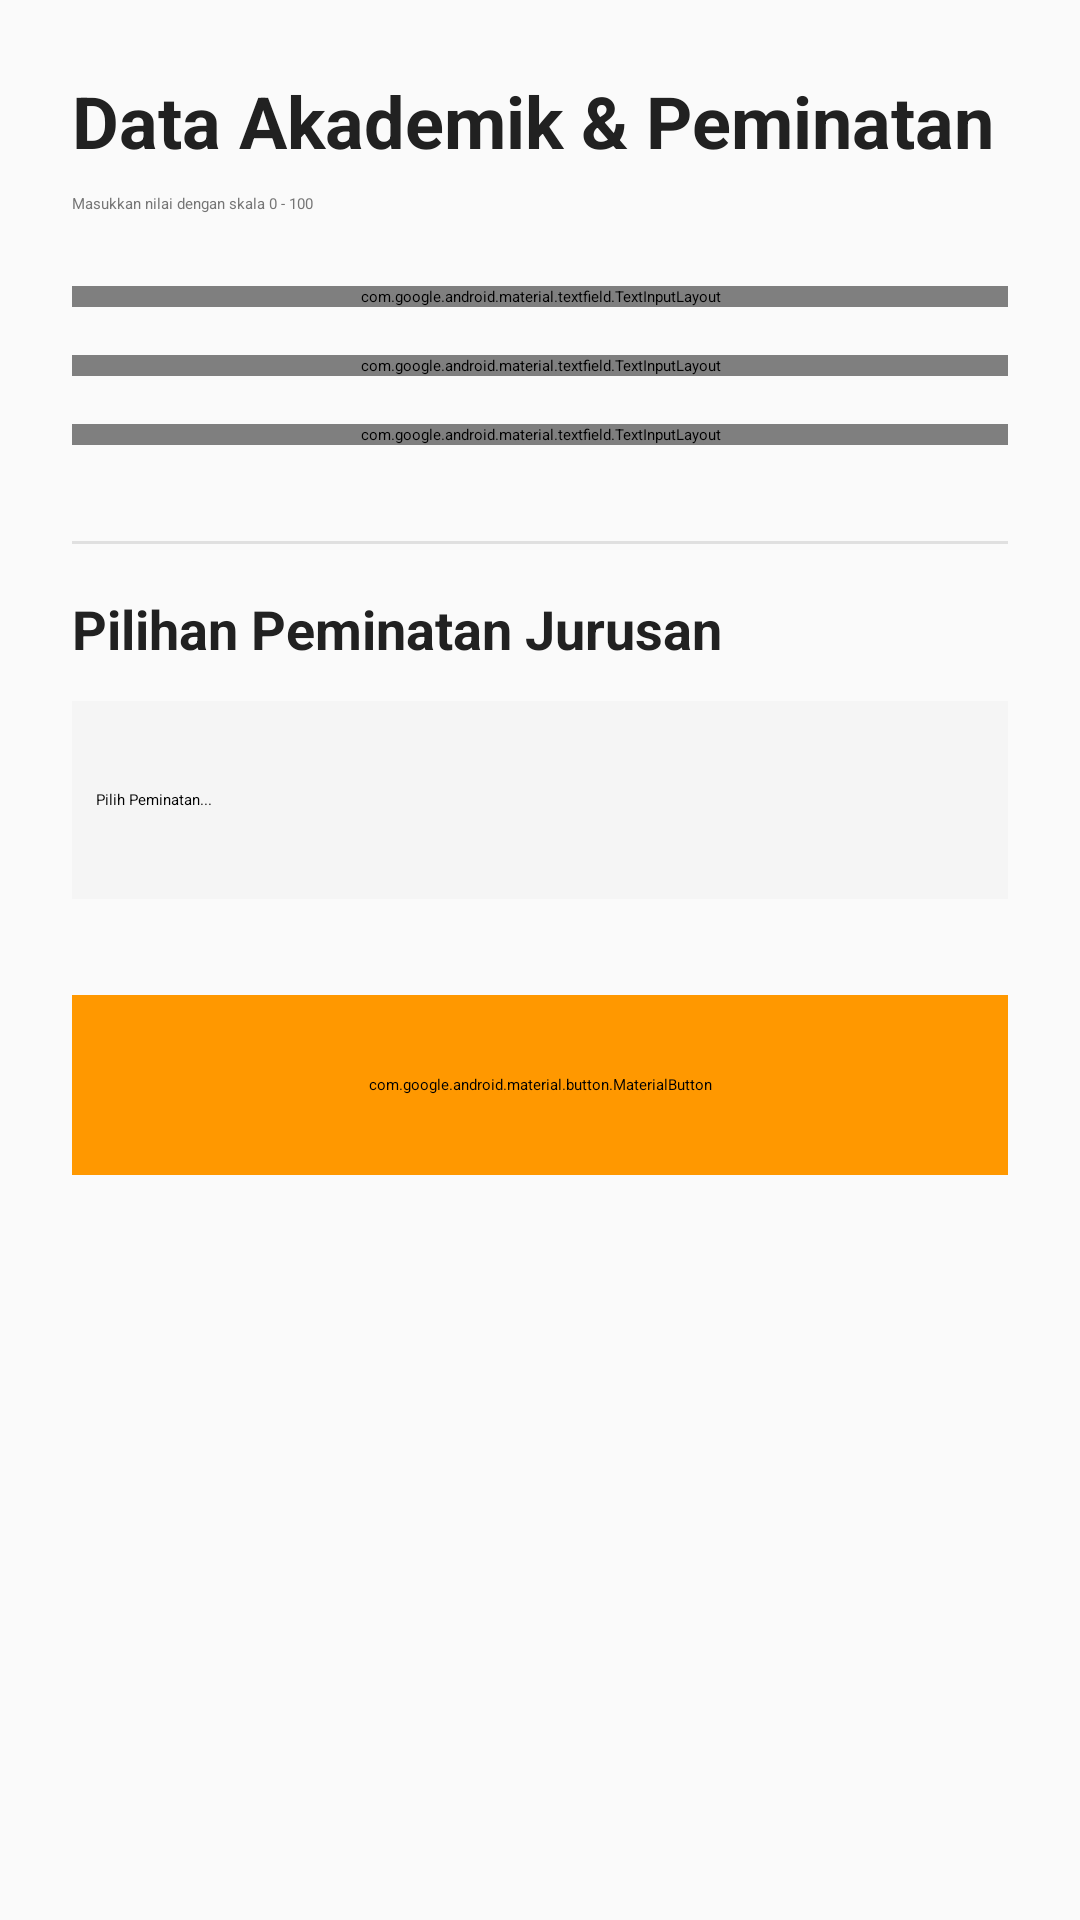

The Android layout XML behind this screen, and the referenced resources:
<!-- AndroidManifest.xml: application theme Theme.PemetaanPeminatan -->
<!-- res/layout/fragment_input_akademik.xml -->
<?xml version="1.0" encoding="utf-8"?>
<androidx.core.widget.NestedScrollView xmlns:android="http://schemas.android.com/apk/res/android"
    xmlns:app="http://schemas.android.com/apk/res-auto"
    android:layout_width="match_parent"
    android:layout_height="match_parent"
    android:background="#FAFAFA"
    android:fillViewport="true">

    <LinearLayout
        android:layout_width="match_parent"
        android:layout_height="wrap_content"
        android:orientation="vertical"
        android:padding="24dp">

        <TextView
            android:layout_width="match_parent"
            android:layout_height="wrap_content"
            android:text="Data Akademik &amp; Peminatan"
            android:textSize="24sp"
            android:textStyle="bold"
            android:textColor="#212121"
            android:layout_marginBottom="8dp"/>

        <TextView
            android:layout_width="match_parent"
            android:layout_height="wrap_content"
            android:text="Masukkan nilai dengan skala 0 - 100"
            android:textColor="#757575"
            android:layout_marginBottom="24dp"/>

        <com.google.android.material.textfield.TextInputLayout
            style="@style/Widget.MaterialComponents.TextInputLayout.OutlinedBox"
            android:layout_width="match_parent"
            android:layout_height="wrap_content"
            android:hint="Rata-rata Nilai Raport"
            app:endIconMode="clear_text"
            android:layout_marginBottom="16dp">
            <com.google.android.material.textfield.TextInputEditText
                android:id="@+id/edt_nilai_raport"
                android:inputType="numberDecimal"
                android:layout_width="match_parent"
                android:layout_height="wrap_content" />
        </com.google.android.material.textfield.TextInputLayout>

        <com.google.android.material.textfield.TextInputLayout
            style="@style/Widget.MaterialComponents.TextInputLayout.OutlinedBox"
            android:layout_width="match_parent"
            android:layout_height="wrap_content"
            android:hint="Skor Literasi"
            app:endIconMode="clear_text"
            android:layout_marginBottom="16dp">
            <com.google.android.material.textfield.TextInputEditText
                android:id="@+id/edt_nilai_literasi"
                android:inputType="numberDecimal"
                android:layout_width="match_parent"
                android:layout_height="wrap_content" />
        </com.google.android.material.textfield.TextInputLayout>

        <com.google.android.material.textfield.TextInputLayout
            style="@style/Widget.MaterialComponents.TextInputLayout.OutlinedBox"
            android:layout_width="match_parent"
            android:layout_height="wrap_content"
            android:hint="Skor Numerasi"
            app:endIconMode="clear_text"
            android:layout_marginBottom="32dp">
            <com.google.android.material.textfield.TextInputEditText
                android:id="@+id/edt_nilai_numerasi"
                android:inputType="numberDecimal"
                android:layout_width="match_parent"
                android:layout_height="wrap_content" />
        </com.google.android.material.textfield.TextInputLayout>

        <View
            android:layout_width="match_parent"
            android:layout_height="1dp"
            android:background="#E0E0E0"
            android:layout_marginBottom="16dp"/>

        <TextView
            android:layout_width="match_parent"
            android:layout_height="wrap_content"
            android:text="Pilihan Peminatan Jurusan"
            android:textSize="18sp"
            android:textStyle="bold"
            android:textColor="#212121"
            android:layout_marginBottom="12dp"/>

        
        <FrameLayout
            android:layout_width="match_parent"
            android:layout_height="wrap_content"
            android:background="#F5F5F5"
            android:layout_marginBottom="32dp"
            android:padding="8dp">

            <Spinner
                android:id="@+id/spinner_peminatan"
                android:layout_width="match_parent"
                android:layout_height="50dp"
                style="@style/Widget.AppCompat.Spinner.Underlined"
                android:entries="@array/daftar_jurusan" />
        </FrameLayout>

        <com.google.android.material.button.MaterialButton
            android:id="@+id/btn_simpan_akademik"
            android:layout_width="match_parent"
            android:layout_height="60dp"
            android:text="Simpan Data Akademik"
            android:textSize="16sp"
            app:cornerRadius="16dp"
            android:backgroundTint="#FF9800"/>

        <ProgressBar
            android:id="@+id/progress_bar_akademik"
            android:layout_width="wrap_content"
            android:layout_height="wrap_content"
            android:layout_gravity="center"
            android:visibility="gone"
            android:layout_marginTop="16dp"/>

    </LinearLayout>
</androidx.core.widget.NestedScrollView>
<!-- resources referenced by this layout -->
<resources>
  <string-array name="daftar_jurusan">
          <item>Pilih Peminatan...</item>
          <item>FISIKA</item>
          <item>KIMIA</item>
          <item>IPA</item>
          <item>IPS</item>
          <item>SOSIOLOGI</item>
          <item>GEOGRAFI</item>
      </string-array>
  <style name="Theme.PemetaanPeminatan" parent="Theme.Material3.Light.NoActionBar">
          <item name="colorPrimary">#1976D2</item>
          <item name="colorPrimaryVariant">#1565C0</item>
          <item name="colorOnPrimary">#FFFFFF</item>
  
          <item name="colorSecondary">#4CAF50</item>
          <item name="colorSecondaryVariant">#388E3C</item>
          <item name="colorOnSecondary">#FFFFFF</item>
  
          <item name="android:windowBackground">#FAFAFA</item>
          <item name="colorSurface">#FFFFFF</item>
          <item name="colorError">#D32F2F</item>
  
          <item name="cornerFamily">rounded</item>
          <item name="cornerSize">16dp</item>
      </style>
</resources>
